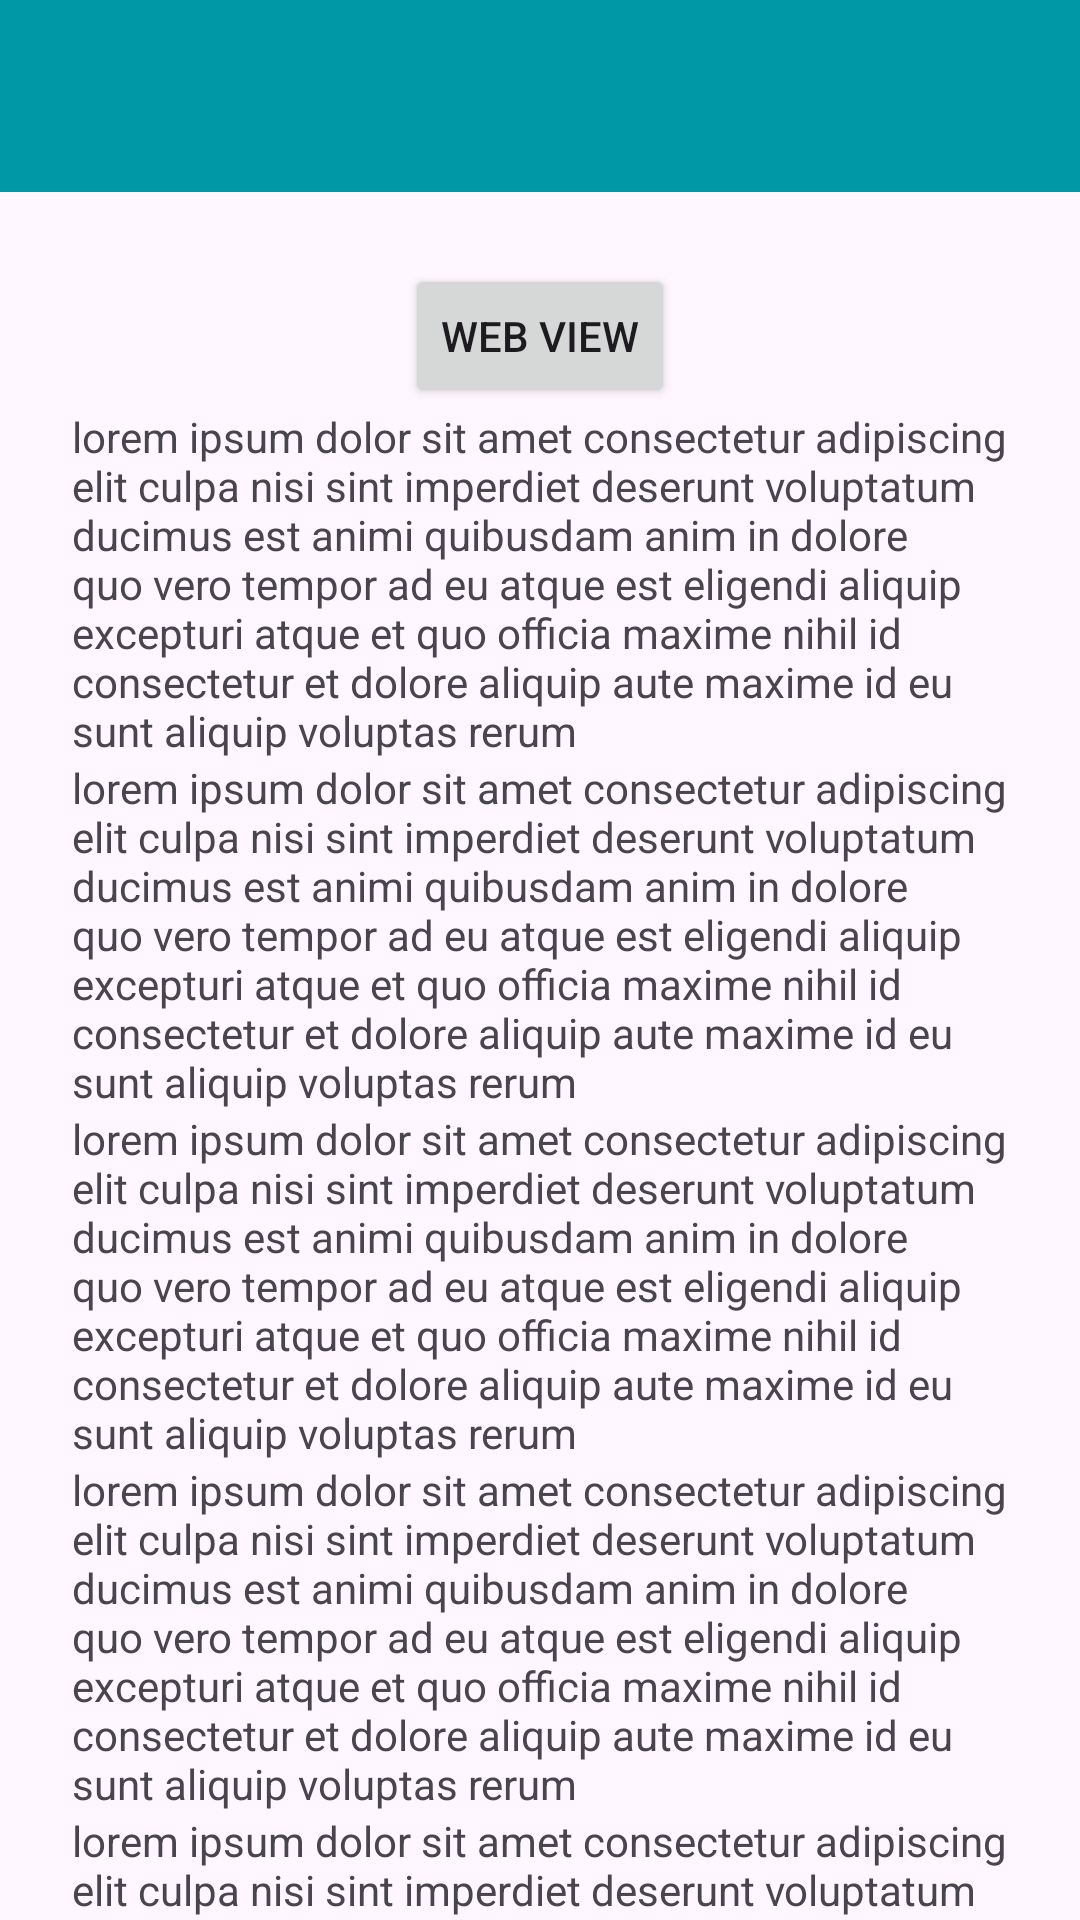

Reconstruct the res/layout file that produces this screen, plus the resources it refers to.
<!-- AndroidManifest.xml: application theme Theme.AdityaAuliaSubhan_3TIA -->
<!-- res/layout/activity_lima.xml -->
<?xml version="1.0" encoding="utf-8"?>
<androidx.coordinatorlayout.widget.CoordinatorLayout xmlns:android="http://schemas.android.com/apk/res/android"
    xmlns:app="http://schemas.android.com/apk/res-auto"
    xmlns:tools="http://schemas.android.com/tools"
    android:id="@+id/main"
    android:layout_width="match_parent"
    android:layout_height="match_parent"
    tools:context=".Home.pertemuan_5.LimaActivity">

    <com.google.android.material.appbar.AppBarLayout
        android:layout_width="match_parent"
        android:layout_height="wrap_content">

    <androidx.appcompat.widget.Toolbar
        android:id="@+id/toolbar"
        android:layout_width="match_parent"
        android:layout_height="?attr/actionBarSize"
        android:background="#0097A7"
        app:layout_constraintEnd_toEndOf="parent"
        app:layout_constraintStart_toStartOf="parent"
        app:layout_constraintTop_toTopOf="parent"
        app:subtitleTextColor="@android:color/white"
        app:titleTextColor="@android:color/white"
        app:layout_scrollFlags="scroll|enterAlways"/>
    </com.google.android.material.appbar.AppBarLayout>

    <androidx.core.widget.NestedScrollView
        android:layout_width="match_parent"
        android:layout_height="match_parent"
        app:layout_behavior="@string/appbar_scrolling_view_behavior"
        android:padding="24dp"
        android:clipToPadding="false">
        <LinearLayout
            android:layout_width="match_parent"
            android:layout_height="wrap_content"
            android:orientation="vertical"
            android:gravity="center_horizontal">

            <Button
                android:id="@+id/btnWebView"
                android:layout_width="wrap_content"
                android:layout_height="wrap_content"
                android:text="Web View"/>


            <TextView
                android:layout_width="match_parent"
                android:layout_height="wrap_content"
                android:text="@string/Lorem"/>
            <TextView
                android:layout_width="match_parent"
                android:layout_height="wrap_content"
                android:text="@string/Lorem"/>
            <TextView
                android:layout_width="match_parent"
                android:layout_height="wrap_content"
                android:text="@string/Lorem"/>
            <TextView
                android:layout_width="match_parent"
                android:layout_height="wrap_content"
                android:text="@string/Lorem"/>
            <TextView
                android:layout_width="match_parent"
                android:layout_height="wrap_content"
                android:text="@string/Lorem"/>
            <TextView
                android:layout_width="match_parent"
                android:layout_height="wrap_content"
                android:text="@string/Lorem"/>
            <TextView
                android:layout_width="match_parent"
                android:layout_height="wrap_content"
                android:text="@string/Lorem"/>
            <TextView
                android:layout_width="match_parent"
                android:layout_height="wrap_content"
                android:text="@string/Lorem"/>
            <TextView
                android:layout_width="match_parent"
                android:layout_height="wrap_content"
                android:text="@string/Lorem"/>
            <TextView
                android:layout_width="match_parent"
                android:layout_height="wrap_content"
                android:text="@string/Lorem"/>
            <TextView
                android:layout_width="match_parent"
                android:layout_height="wrap_content"
                android:text="@string/Lorem"/>
            <TextView
                android:layout_width="match_parent"
                android:layout_height="wrap_content"
                android:text="@string/Lorem"/>
            <TextView
                android:layout_width="match_parent"
                android:layout_height="wrap_content"
                android:text="@string/Lorem"/>
            <TextView
                android:layout_width="match_parent"
                android:layout_height="wrap_content"
                android:text="@string/Lorem"/>
            <TextView
                android:layout_width="match_parent"
                android:layout_height="wrap_content"
                android:text="@string/Lorem"/>
            <TextView
                android:layout_width="match_parent"
                android:layout_height="wrap_content"
                android:text="@string/Lorem"/>
            <TextView
                android:layout_width="match_parent"
                android:layout_height="wrap_content"
                android:text="@string/Lorem"/>
        </LinearLayout>
    </androidx.core.widget.NestedScrollView>

</androidx.coordinatorlayout.widget.CoordinatorLayout>
<!-- resources referenced by this layout -->
<resources>
  <string name="Lorem">lorem ipsum dolor sit amet consectetur adipiscing elit culpa nisi sint imperdiet deserunt voluptatum ducimus est animi quibusdam anim in dolore quo vero tempor ad eu atque est eligendi aliquip excepturi atque et quo officia maxime nihil id consectetur et dolore aliquip aute maxime id eu sunt aliquip voluptas rerum</string>
  <style name="Theme.AdityaAuliaSubhan_3TIA" parent="Base.Theme.AdityaAuliaSubhan_3TIA" />
  <style name="Base.Theme.AdityaAuliaSubhan_3TIA" parent="Theme.Material3.DayNight.NoActionBar">
          
          
      </style>
</resources>
